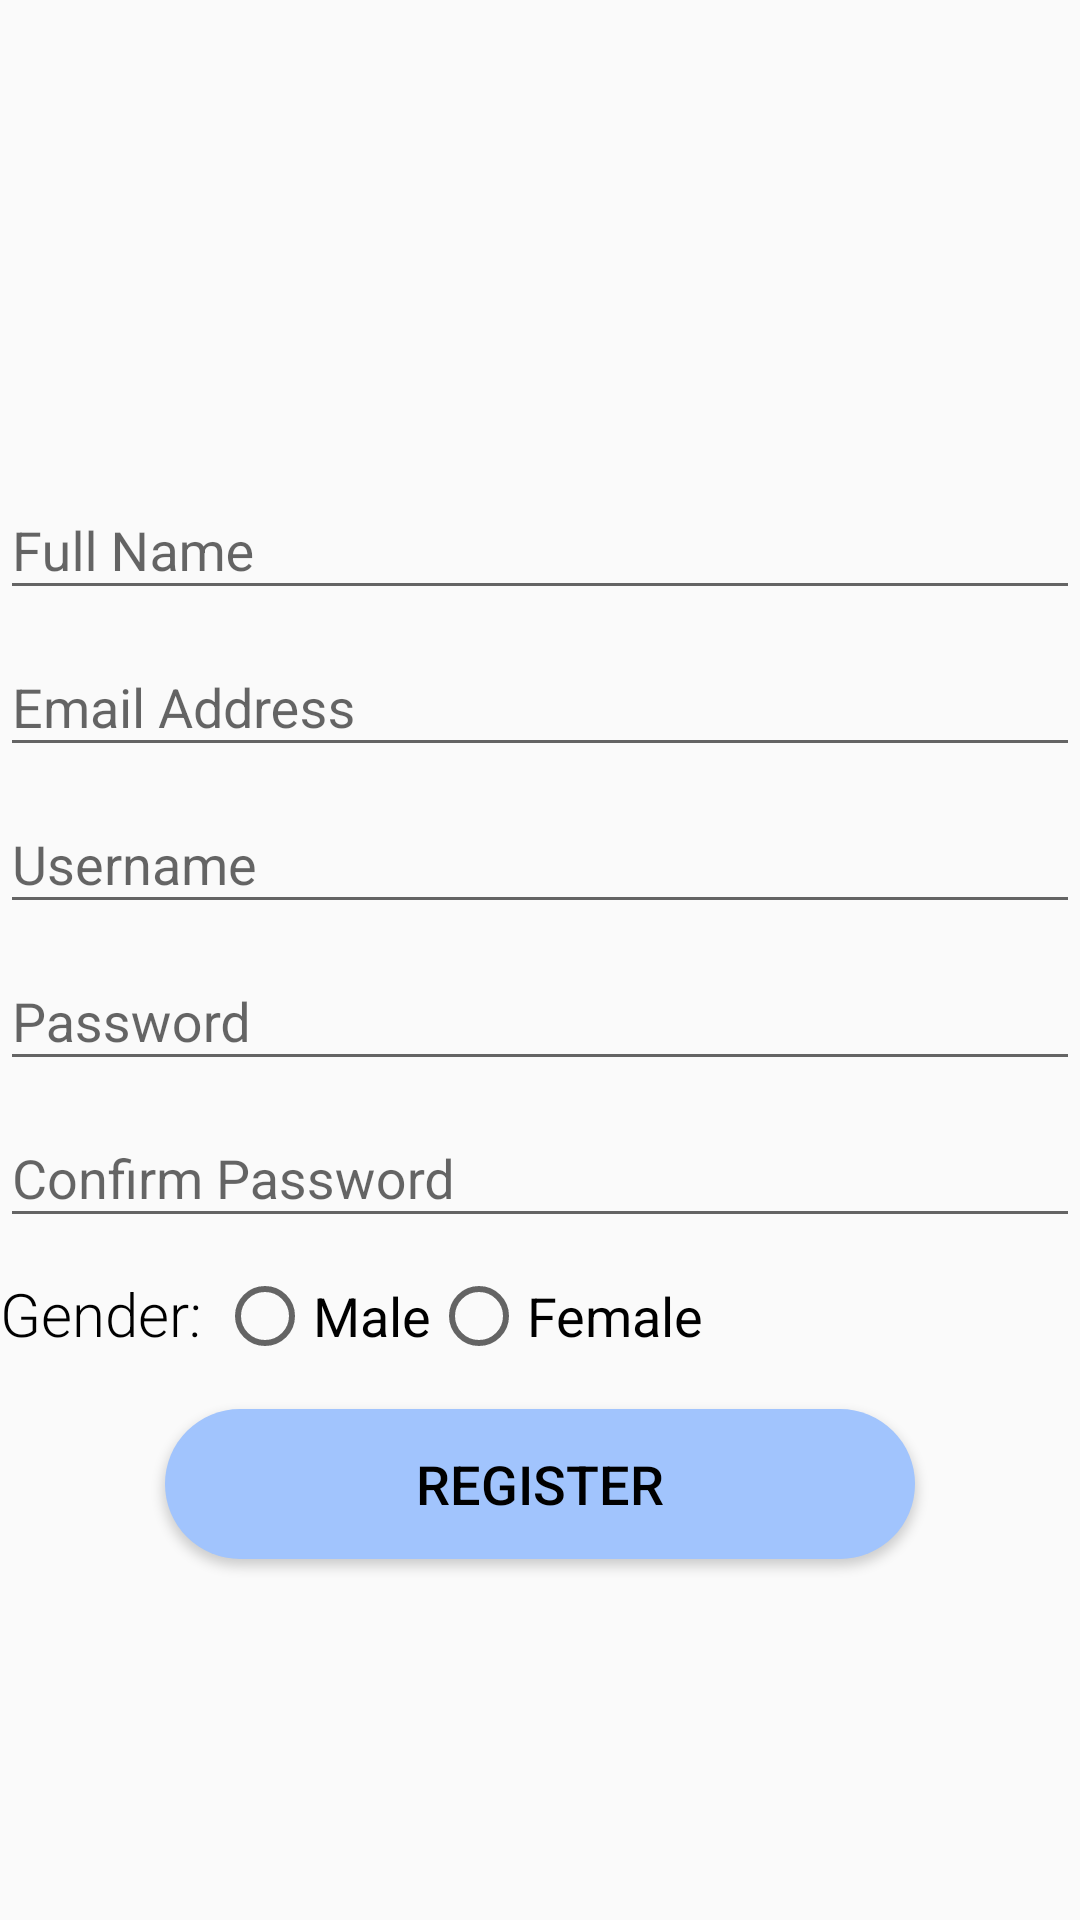

Write the Android layout XML for this screen, with the resource values it uses.
<!-- AndroidManifest.xml: application theme AppTheme -->
<!-- res/layout/activity_sign_up.xml -->
<?xml version="1.0" encoding="utf-8"?>
<LinearLayout xmlns:android="http://schemas.android.com/apk/res/android"
    xmlns:app="http://schemas.android.com/apk/res-auto"
    xmlns:tools="http://schemas.android.com/tools"
    android:layout_width="match_parent"
    android:layout_height="match_parent"
    android:orientation="vertical"
    tools:context=".UserLogin.SignUp">

    <ImageView
        android:id="@+id/profilepic"
        android:layout_width="178dp"
        android:layout_height="151dp"
        android:layout_alignParentTop="true"
        android:layout_gravity="center_horizontal"
        android:layout_marginTop="0dp"
        android:onClick="selectImage"
        android:src="@drawable/ic_account_circle_black_24dp"
        tools:ignore="OnClick" />

    <com.google.android.material.textfield.TextInputLayout
        android:layout_width="match_parent"
        android:layout_height="wrap_content"
        android:focusable="true"
        android:focusableInTouchMode="true">

        <com.google.android.material.textfield.TextInputEditText
            android:layout_width="match_parent"
            android:layout_height="wrap_content"
            android:ems="10"
            android:hint="Full Name"
            android:inputType="text"
            android:textSize="18sp" />
    </com.google.android.material.textfield.TextInputLayout>

    <com.google.android.material.textfield.TextInputLayout
        android:layout_width="match_parent"
        android:layout_height="wrap_content"
        android:focusable="true"
        android:focusableInTouchMode="true">


        <com.google.android.material.textfield.TextInputEditText
            android:layout_width="match_parent"
            android:layout_height="wrap_content"
            android:ems="10"
            android:hint="Email Address"
            android:inputType="text"
            android:textSize="18sp" />
    </com.google.android.material.textfield.TextInputLayout>

    <com.google.android.material.textfield.TextInputLayout
        android:layout_width="match_parent"
        android:layout_height="wrap_content"
        android:focusable="true"
        android:focusableInTouchMode="true">

        <com.google.android.material.textfield.TextInputEditText
            android:layout_width="match_parent"
            android:layout_height="wrap_content"
            android:ems="10"
            android:hint="Username"
            android:inputType="text"
            android:textSize="18sp" />
    </com.google.android.material.textfield.TextInputLayout>

    <com.google.android.material.textfield.TextInputLayout
        android:layout_width="match_parent"
        android:layout_height="wrap_content"
        android:focusable="true"
        android:focusableInTouchMode="true">

        <com.google.android.material.textfield.TextInputEditText
            android:layout_width="match_parent"
            android:layout_height="wrap_content"
            android:ems="10"
            android:hint="Password"
            android:inputType="textPassword"
            android:textSize="18sp" />
    </com.google.android.material.textfield.TextInputLayout>

    <com.google.android.material.textfield.TextInputLayout
        android:layout_width="match_parent"
        android:layout_height="wrap_content"
        android:focusable="true"
        android:focusableInTouchMode="true">

        <com.google.android.material.textfield.TextInputEditText
            android:layout_width="match_parent"
            android:layout_height="wrap_content"
            android:ems="10"
            android:hint="Confirm Password"
            android:inputType="textPassword"
            android:textSize="18sp" />
    </com.google.android.material.textfield.TextInputLayout>

    <RadioGroup
        android:layout_width="match_parent"
        android:layout_height="wrap_content"
        android:layout_marginTop="10dp"
        android:orientation="horizontal">

        <TextView
            android:layout_width="wrap_content"
            android:layout_height="wrap_content"
            android:text="Gender: "
            android:textColor="#000000"
            android:textSize="20sp" />

        <RadioButton
            android:layout_width="wrap_content"
            android:layout_height="wrap_content"
            android:text="Male"
            android:textSize="18sp" />

        <RadioButton
            android:layout_width="wrap_content"
            android:layout_height="wrap_content"
            android:layout_marginRight="10dp"
            android:text="Female"
            android:textSize="18sp" />
    </RadioGroup>

    <Button
        android:id="@+id/btn_Register"
        android:layout_width="250dp"
        android:layout_height="50dp"
        android:layout_gravity="center_horizontal"
        android:layout_marginTop="15dp"
        android:backgroundTint="@color/colorAccent"
        android:background="@drawable/button_rounded_corners"
        android:clickable="true"
        android:text="Register"
        android:textColor="#000000"
        android:textSize="18sp" />


</LinearLayout>
<!-- resources referenced by this layout -->
<resources>
  <color name="colorAccent">#a1c4fd</color>
  <!-- drawable button_rounded_corners (drawable) -->
  <?xml version="1.0" encoding="UTF-8"?>
  <shape xmlns:android="http://schemas.android.com/apk/res/android">
      <corners android:radius="30dp"/>
      <solid android:color="@color/colorAccent" />
  </shape>
  <style name="AppTheme" parent="Theme.AppCompat.Light.DarkActionBar">
          
          <item name="colorPrimary">@color/colorPrimary</item>
          <item name="colorPrimaryDark">@color/colorPrimaryDark</item>
          <item name="colorAccent">@color/colorAccent</item>
  
          <item name="android:textViewStyle">@style/RobotoTextViewStyle</item>
  
      </style>
  <color name="colorPrimary">#764ba2</color>--&gt;
  <color name="colorPrimaryDark">#29323c</color>
  <style name="RobotoTextViewStyle" parent="android:Widget.TextView">
          <item name="android:fontFamily">sans-serif-light</item>
      </style>
</resources>
